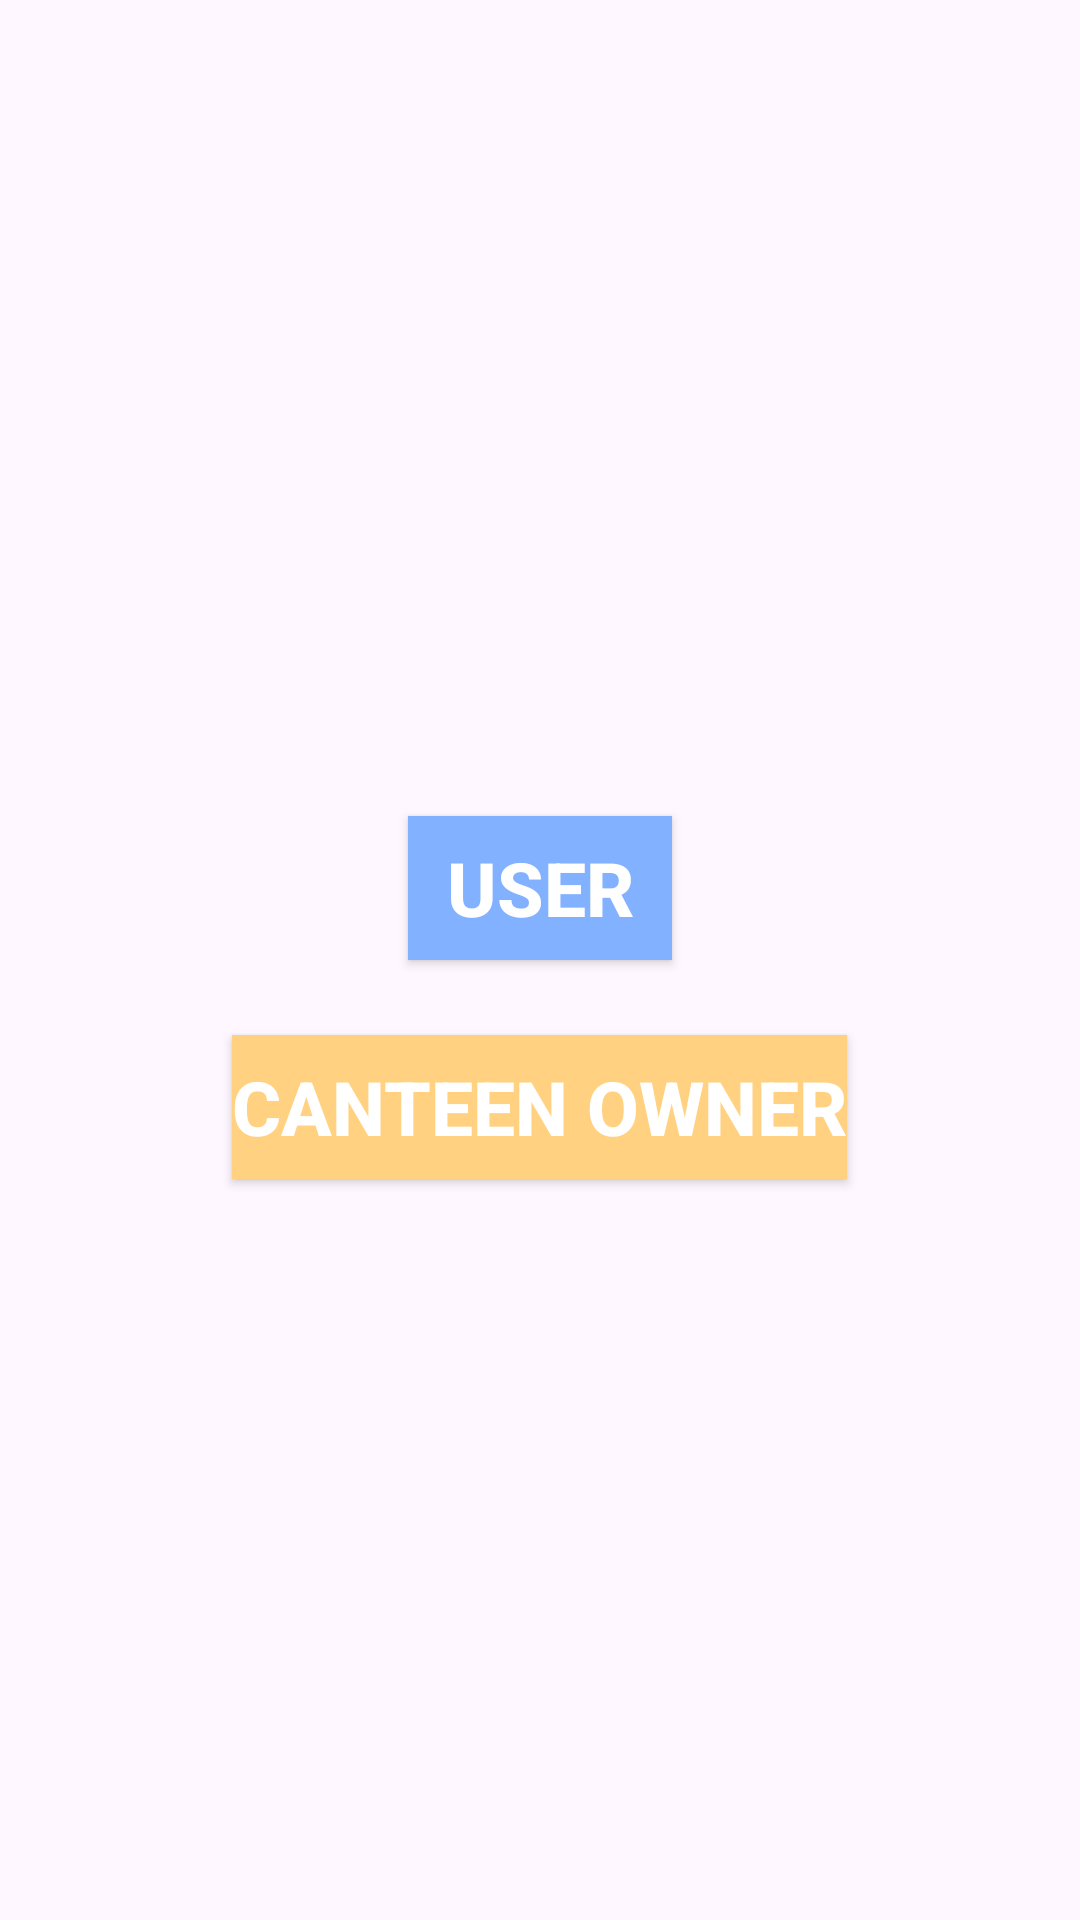

Reconstruct the res/layout file that produces this screen, plus the resources it refers to.
<!-- AndroidManifest.xml: application theme Theme.FoodClub -->
<!-- res/layout/activity_main.xml -->
<?xml version="1.0" encoding="utf-8"?>
<LinearLayout
    xmlns:android="http://schemas.android.com/apk/res/android"
    xmlns:app="http://schemas.android.com/apk/res-auto"
    xmlns:tools="http://schemas.android.com/tools"
    android:layout_width="match_parent"
    android:layout_height="wrap_content"
    android:orientation="vertical"
    android:layout_gravity="center"
    android:gravity="center"
    tools:context=".MainActivity">





<Button
    android:layout_width="wrap_content"
    android:id="@+id/btnuser"
    android:layout_height="wrap_content"
    android:layout_marginTop="25dp"
   android:backgroundTint="#82B1FF"
    android:text="user"
    style="@style/button"/>

    <Button
        android:id="@+id/btncanownr"
        android:layout_width="wrap_content"
        android:layout_height="wrap_content"
        android:layout_marginTop="25dp"
        android:text="canteen owner"
        style="@style/button"/>
    
    

</LinearLayout>
<!-- resources referenced by this layout -->
<resources>
  <!-- drawable back: jpeg bitmap (drawable, 119486 bytes) -->
  <style name="button">
          <item name="android:textSize">25sp</item>
          <item name="android:textStyle">bold</item>
          <item name="android:background">#FFD180</item>
          <item name="android:textColor">#ffff</item>
  
      </style>
  <style name="Theme.FoodClub" parent="Base.Theme.FoodClub" />
  <style name="Base.Theme.FoodClub" parent="Theme.Material3.DayNight.NoActionBar">
  
          
          
      </style>
</resources>
